Image classification data set "finalCAIProject" (jacobgale21/finalCAIProject on GitHub). Class labels (12): backpack, book, calculator, chair, clock, desk, keychain, laptop, paper, pen, phone, water bottle.

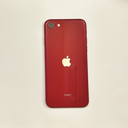
Label: phone

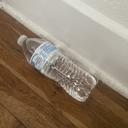
Label: water bottle

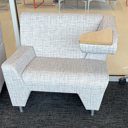
Label: chair

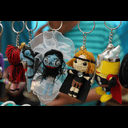
Label: keychain

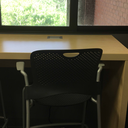
Label: desk

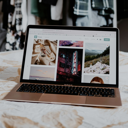
Label: laptop
